Photos from the image-classification dataset "ecg_images" in the GitHub repository SiddhiDeshmukh310/CardioScan. Its 2 classes are: abnormal, normal.

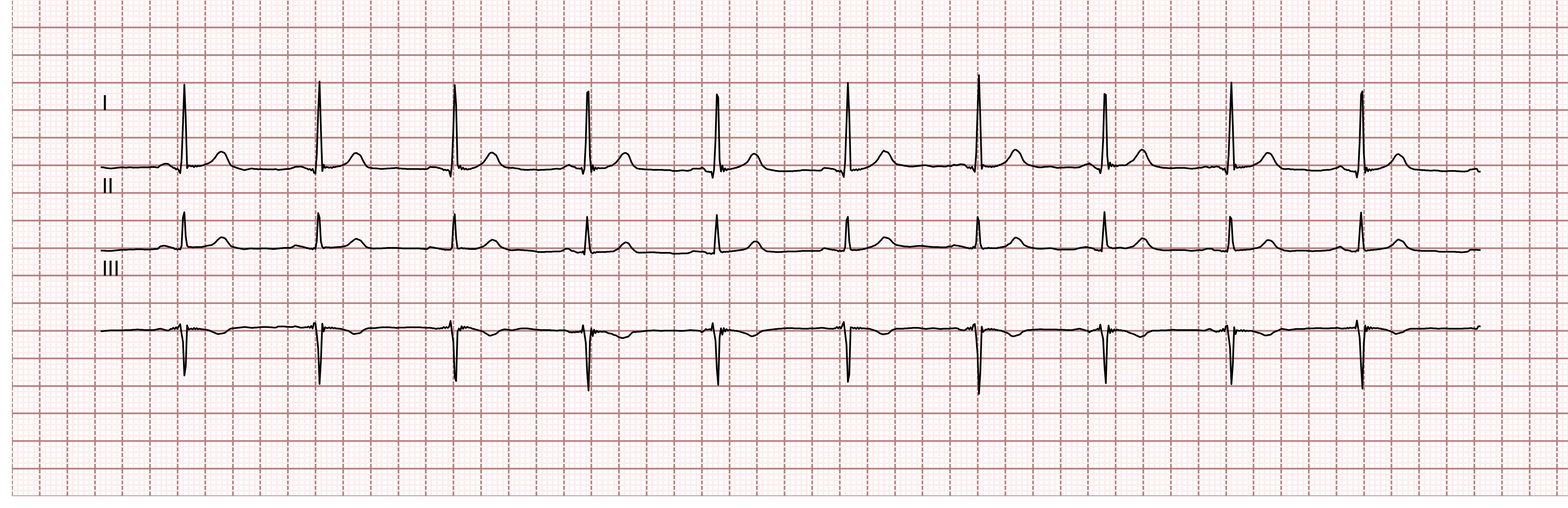
Label: normal

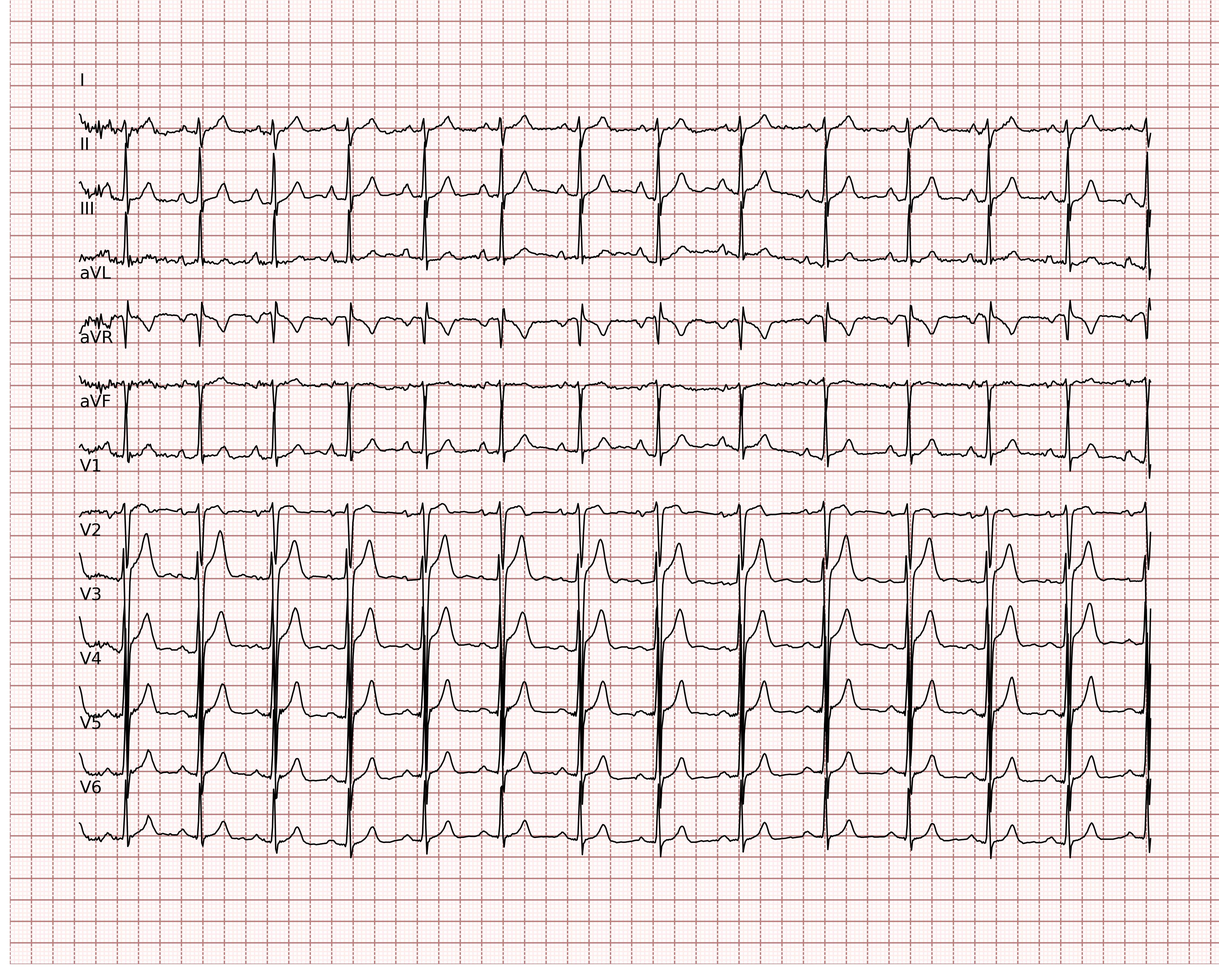
Label: normal

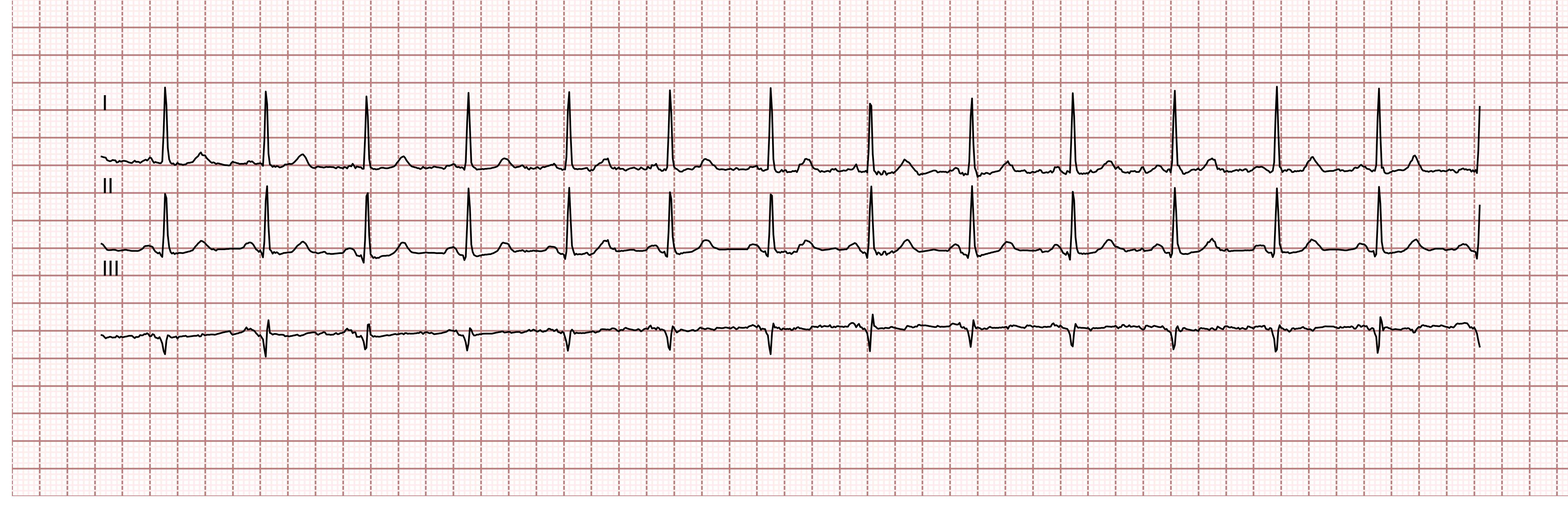
Label: normal

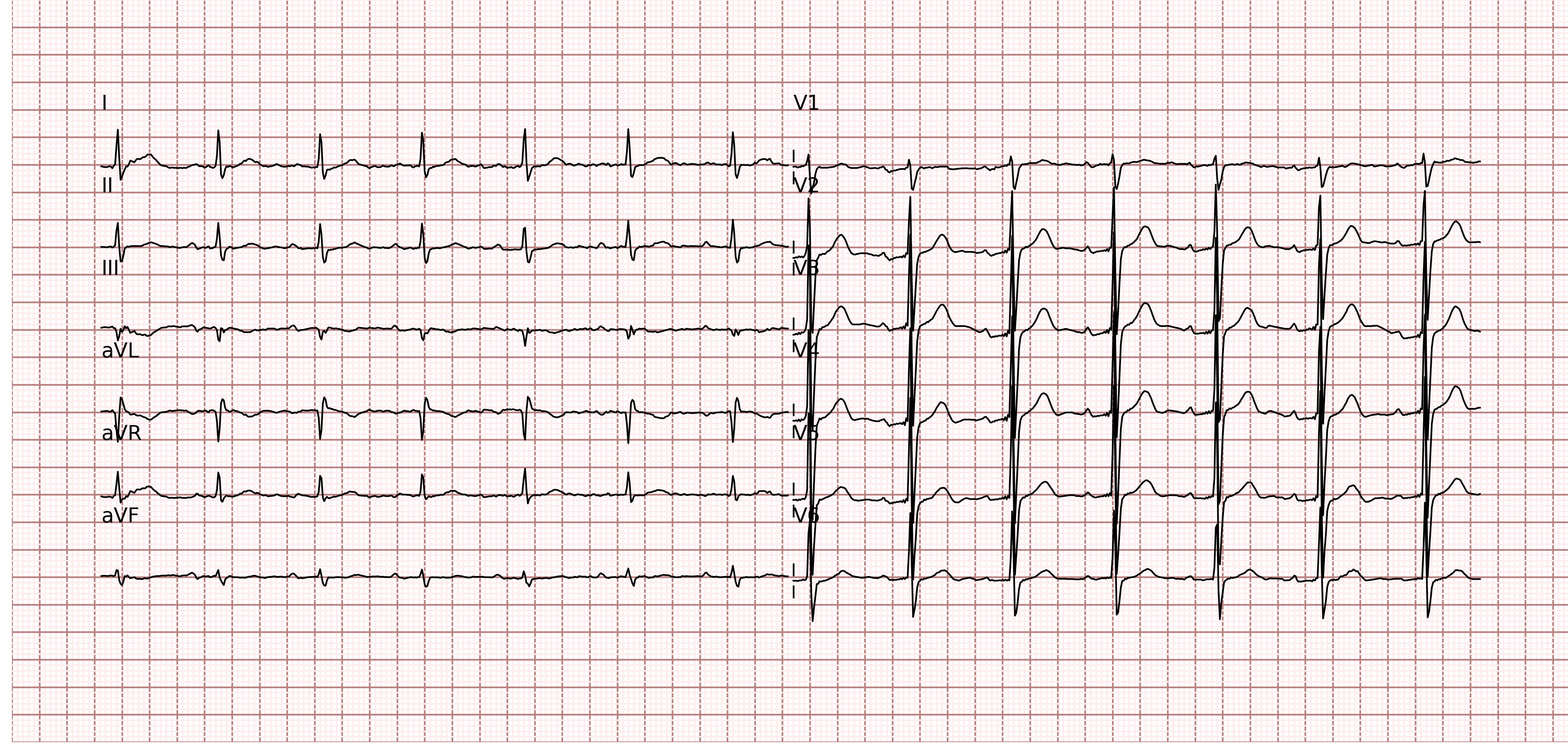
Label: normal

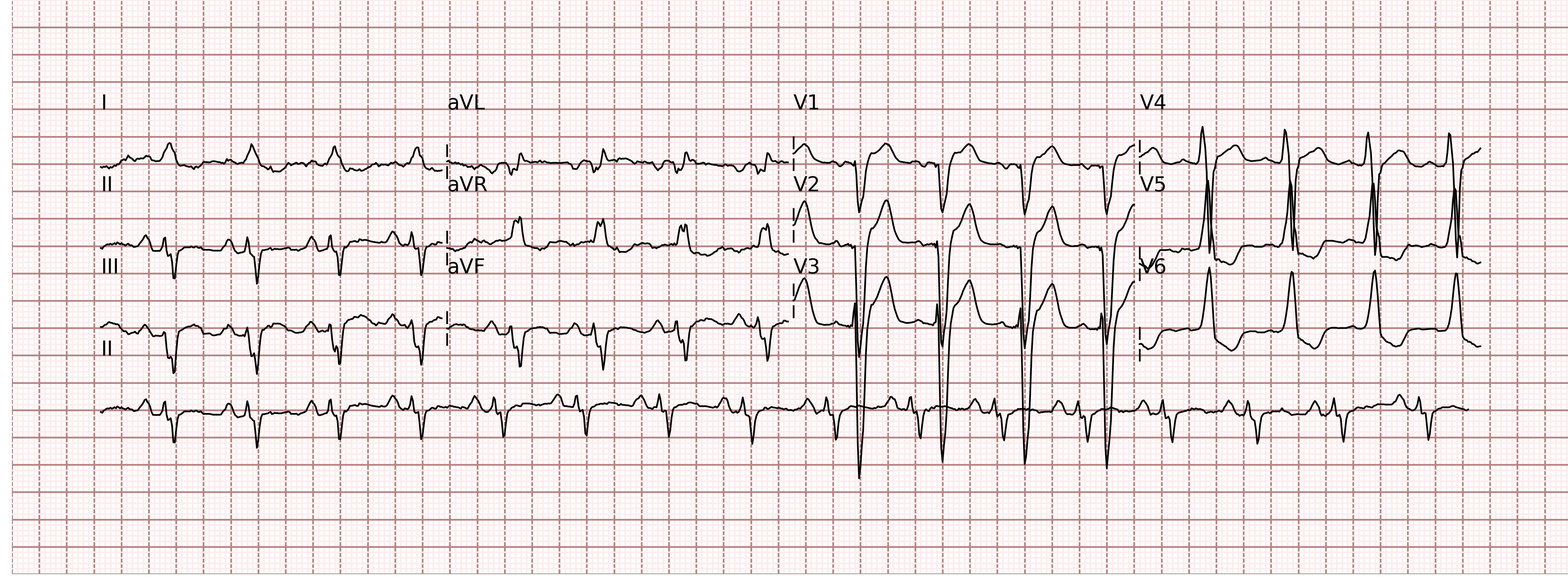
Label: abnormal

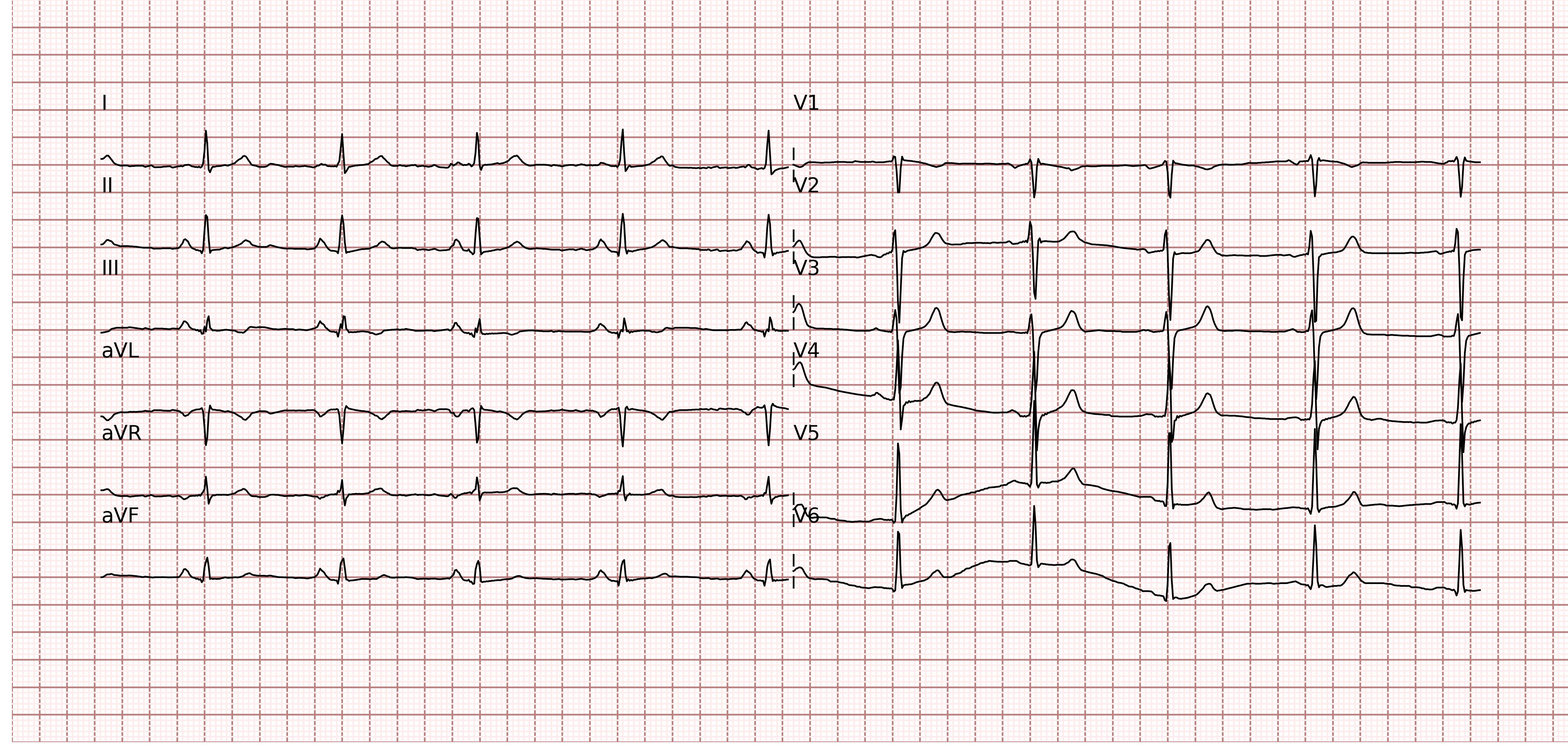
Label: normal
